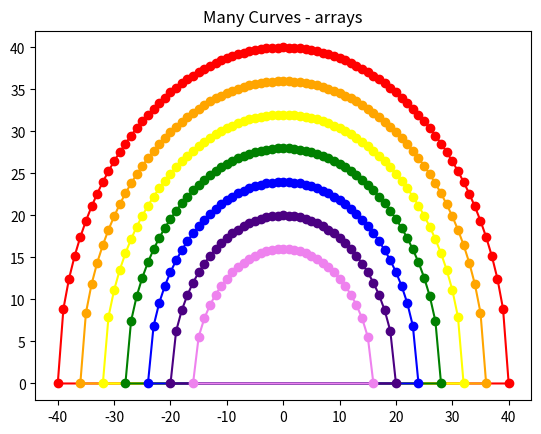

Here is the Python script that generated this plot:
#
# rainbows.py - Simulation of rainbow with arrays and matplotlib
#

import math
import numpy as np
import matplotlib.pyplot as plt
res = 4
for r in range(10,3,-1):
    size = r * res * 2 + 1
    xarray = np.zeros(size)
    arcarray = np.zeros(size)
    if r == 10:
        colour = "red" 
    elif r == 9:
        colour = "orange" 
    elif r == 8:
        colour = "yellow" 
    elif r == 7:
        colour = "green" 
    elif r == 6:
        colour = "blue" 
    elif r == 5:
        colour = "indigo" 
    else:
        colour = "violet" 
    for i in range(-res * r, res * r + 1):
        xarray[i] = i
        print(r, i)
        arcarray[i] = math.sqrt((res * r)**2 - i**2)
    plt.plot(xarray, arcarray, color=colour, marker="o")
plt.title("Many Curves - arrays")
plt.savefig('rainbow.png')
